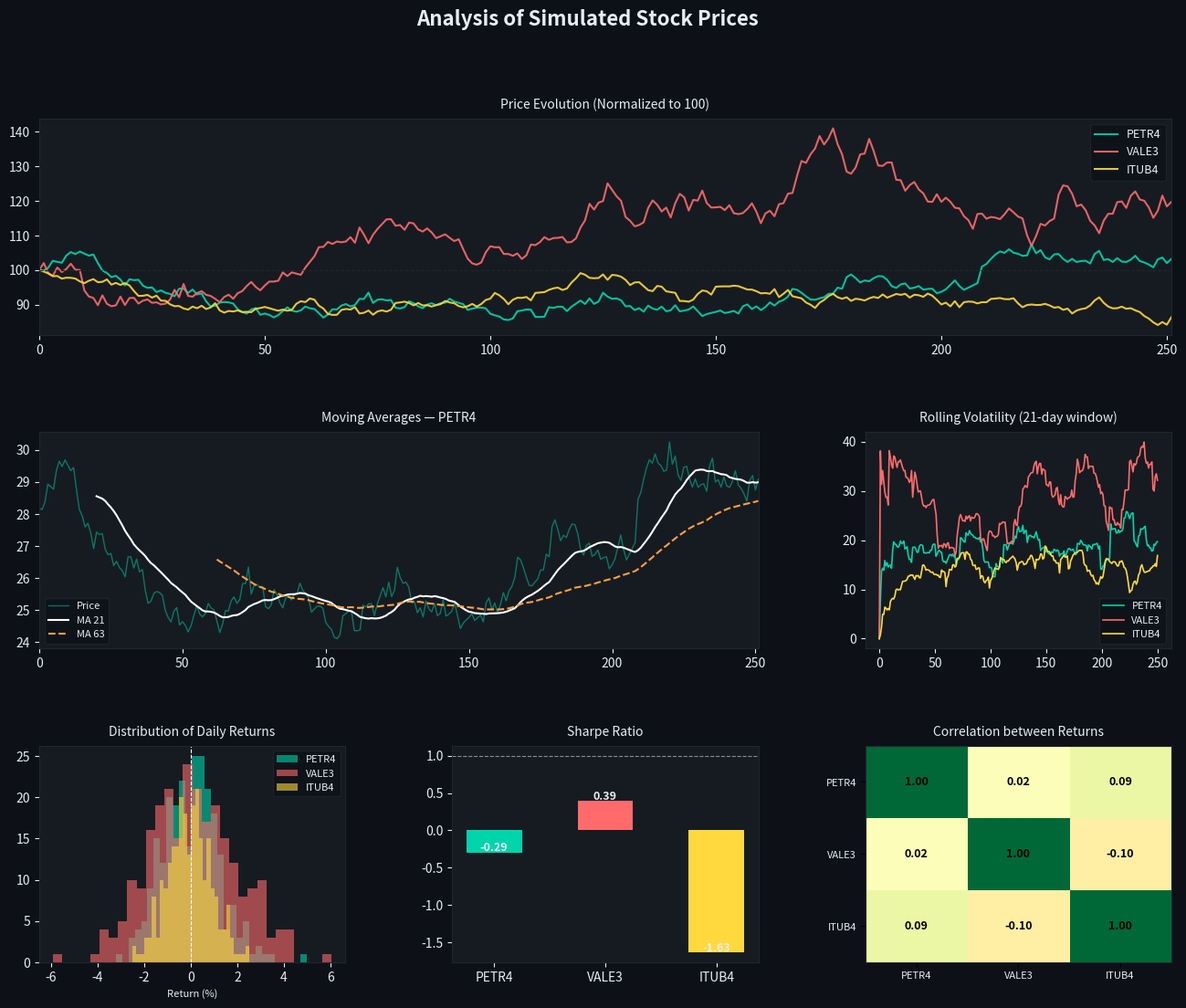

Generate this figure with matplotlib: (Note: this script raises an exception after producing the figure.)
import numpy as np
import matplotlib.pyplot as plt
import matplotlib.gridspec as gridspec

np.random.seed(42)
DAYS = 252

def generate_prices(initial_price: float, volatility: float, tendency: float) -> np.ndarray:
    returns = np.random.normal(tendency / DAYS, volatility / np.sqrt(DAYS), DAYS)
    prices = initial_price * np.exp(np.cumsum(returns))
    return prices

stocks = {
    "PETR4": {"initial_price": 28.0, "volatility": 0.2, "tendency": 0.05},
    "VALE3": {"initial_price": 100.0, "volatility": 0.3, "tendency": 0.1},
    "ITUB4": {"initial_price": 20.0, "volatility": 0.15, "tendency": 0.03},
}

def calculate_returns(prices: np.ndarray) -> np.ndarray:
    return np.diff(prices) / prices[:-1]

def calculate_moving_volatility(returns: np.ndarray, window=21) -> np.ndarray:
    vol = np.array([
        np.std(returns[max(0, i - window):i]) * np.sqrt(DAYS)
        for i in range(1, len(returns) + 1)
    ])
    return vol

def moving_average(prices: np.ndarray, window: int) -> np.ndarray:
    return np.convolve(prices, np.ones(window) / window, mode='valid')

def calculate_sharpe(returns: np.ndarray, risk_free_rate=0.1075) -> float:
    excess = returns - risk_free_rate / DAYS
    return np.mean(excess) / np.std(excess) * np.sqrt(DAYS)

def calculate_max_drawdown(prices: np.ndarray) -> float:
    peak = np.maximum.accumulate(prices)
    drawdown = (peak - prices) / peak
    return np.max(drawdown)

def calculate_var(returns: np.ndarray, confidence=0.95) -> float:
    return np.percentile(returns, (1 - confidence) * 100)


# ── Processing ────────────────────────────────────────────────
results = {}

for name, params in stocks.items():
    prices = generate_prices(**params)
    returns = calculate_returns(prices)
    results[name] = {
        "prices": prices,
        "returns": returns,
        "total_return": (prices[-1] / prices[0] - 1) * 100,
        "daily_average": np.mean(returns) * 100,
        "annualized_volatility": np.std(returns) * np.sqrt(DAYS) * 100,
        "sharpe": calculate_sharpe(returns),
        "max_drawdown": calculate_max_drawdown(prices) * 100,
        "var_95": calculate_var(returns) * 100,
        "moving_volatility": calculate_moving_volatility(returns),
        "mm21": moving_average(prices, 21),
        "mm63": moving_average(prices, 63),
    }

returns_matrix = np.column_stack([r["returns"] for r in results.values()])
correlation = np.corrcoef(returns_matrix.T)


# ── Terminal Report ───────────────────────────────────────────
print("=" * 60)
print("  Analysis of Simulated Stock Prices")
print("=" * 60)

for name, metrics in results.items():
    print(f"\n{'-' * 40}")
    print(f"  {name}")
    print(f"{'-' * 40}")
    print(f"  Total Return:           {metrics['total_return']:+.2f}%")
    print(f"  Daily Average Return:   {metrics['daily_average']:+.4f}%")
    print(f"  Annualized Volatility:  {metrics['annualized_volatility']:.2f}%")
    print(f"  Sharpe Ratio:           {metrics['sharpe']:.2f}")
    print(f"  Max Drawdown:           {metrics['max_drawdown']:.2f}%")
    print(f"  Value at Risk (95%):    {metrics['var_95']:.2f}%")

print(f"\n{'=' * 40}")
print("  Correlation Matrix")
print(f"{'=' * 40}")
names = list(results.keys())
for i, n1 in enumerate(names):
    for j, n2 in enumerate(names):
        if j > i:
            print(f"  {n1} x {n2}: {correlation[i, j]:.3f}")


# ── Charts ────────────────────────────────────────────────────
colors = {"PETR4": "#00D4AA", "VALE3": "#FF6B6B", "ITUB4": "#FFD93D"}
bg    = "#0D1117"
bg2   = "#161B22"
text  = "#E6EDF3"
grid  = "#21262D"

fig = plt.figure(figsize=(16, 12), facecolor=bg)
fig.suptitle("Analysis of Simulated Stock Prices",
             fontsize=16, color=text, fontweight="bold", y=0.98)

gs = gridspec.GridSpec(3, 3, figure=fig, hspace=0.45, wspace=0.35)

# Chart 1 — Normalized price evolution
ax1 = fig.add_subplot(gs[0, :])
ax1.set_facecolor(bg2)
for name, data in results.items():
    norm = data["prices"] / data["prices"][0] * 100
    ax1.plot(norm, color=colors[name], linewidth=1.5, label=name, alpha=0.9)
ax1.axhline(100, color=grid, linestyle="--", linewidth=0.8)
ax1.set_title("Price Evolution (Normalized to 100)", fontsize=10, color=text, pad=8)
ax1.legend(facecolor=bg, edgecolor=grid, labelcolor=text, fontsize=9)
ax1.tick_params(colors=text)
ax1.spines[:].set_color(grid)
ax1.set_xlim(0, DAYS - 1)

# Chart 2 — Moving averages (PETR4)
ax2 = fig.add_subplot(gs[1, :2])
ax2.set_facecolor(bg2)
name = "PETR4"
d = results[name]
ax2.plot(d["prices"], color=colors[name], linewidth=1, label="Price", alpha=0.5)
ax2.plot(range(20, DAYS), d["mm21"], color="#FFFFFF", linewidth=1.5, label="MA 21")
ax2.plot(range(62, DAYS), d["mm63"], color="#FF9F43", linewidth=1.5, linestyle="--", label="MA 63")
ax2.set_title(f"Moving Averages — {name}", color=text, fontsize=10, pad=8)
ax2.legend(facecolor=bg, edgecolor=grid, labelcolor=text, fontsize=8)
ax2.tick_params(colors=text)
ax2.spines[:].set_color(grid)
ax2.set_xlim(0, DAYS - 1)

# Chart 3 — Rolling volatility
ax3 = fig.add_subplot(gs[1, 2])
ax3.set_facecolor(bg2)
for name, data in results.items():
    ax3.plot(data["moving_volatility"] * 100, color=colors[name], linewidth=1.2, label=name)
ax3.set_title("Rolling Volatility (21-day window)", color=text, fontsize=10, pad=8)
ax3.legend(facecolor=bg, edgecolor=grid, labelcolor=text, fontsize=8)
ax3.tick_params(colors=text)
ax3.spines[:].set_color(grid)

# Chart 4 — Return distribution
ax4 = fig.add_subplot(gs[2, 0])
ax4.set_facecolor(bg2)
for name, data in results.items():
    ax4.hist(data["returns"] * 100, bins=30, alpha=0.6,
             color=colors[name], label=name, edgecolor='none')
ax4.axvline(0, color='white', linewidth=0.8, linestyle='--')
ax4.set_title("Distribution of Daily Returns", color=text, fontsize=10, pad=8)
ax4.legend(facecolor=bg, edgecolor=grid, labelcolor=text, fontsize=8)
ax4.tick_params(colors=text)
ax4.spines[:].set_color(grid)
ax4.set_xlabel("Return (%)", color=text, fontsize=8)

# Chart 5 — Sharpe ratio
ax5 = fig.add_subplot(gs[2, 1])
ax5.set_facecolor(bg2)
names_list = list(results.keys())
sharpes = [results[n]["sharpe"] for n in names_list]
bars = ax5.bar(names_list, sharpes, color=[colors[n] for n in names_list], width=0.5)
ax5.axhline(1.0, color='white', linestyle='--', linewidth=0.8, alpha=0.5)
ax5.set_title("Sharpe Ratio", color=text, fontsize=10, pad=8)
ax5.tick_params(colors=text)
ax5.spines[:].set_color(grid)
for bar, val in zip(bars, sharpes):
    ax5.text(bar.get_x() + bar.get_width() / 2, bar.get_height() + 0.02,
             f"{val:.2f}", ha='center', color=text, fontsize=9, fontweight='bold')

# Chart 6 — Correlation matrix
ax6 = fig.add_subplot(gs[2, 2])
ax6.set_facecolor(bg2)
ax6.imshow(correlation, cmap='RdYlGn', vmin=-1, vmax=1, aspect='auto')
ax6.set_xticks(range(3))
ax6.set_yticks(range(3))
ax6.set_xticklabels(names_list, color=text, fontsize=8)
ax6.set_yticklabels(names_list, color=text, fontsize=8)
ax6.set_title("Correlation between Returns", color=text, fontsize=10, pad=8)
ax6.spines[:].set_color(grid)
for i in range(3):
    for j in range(3):
        ax6.text(j, i, f"{correlation[i, j]:.2f}",
                 ha='center', va='center', color='black', fontsize=9, fontweight='bold')

plt.savefig("/home/whitedev/Documents/main/pratica/exercicios/analysis.png", dpi=150, bbox_inches='tight', facecolor=bg)
print("\nAnalysis completed and saved as 'analysis.png'.")
